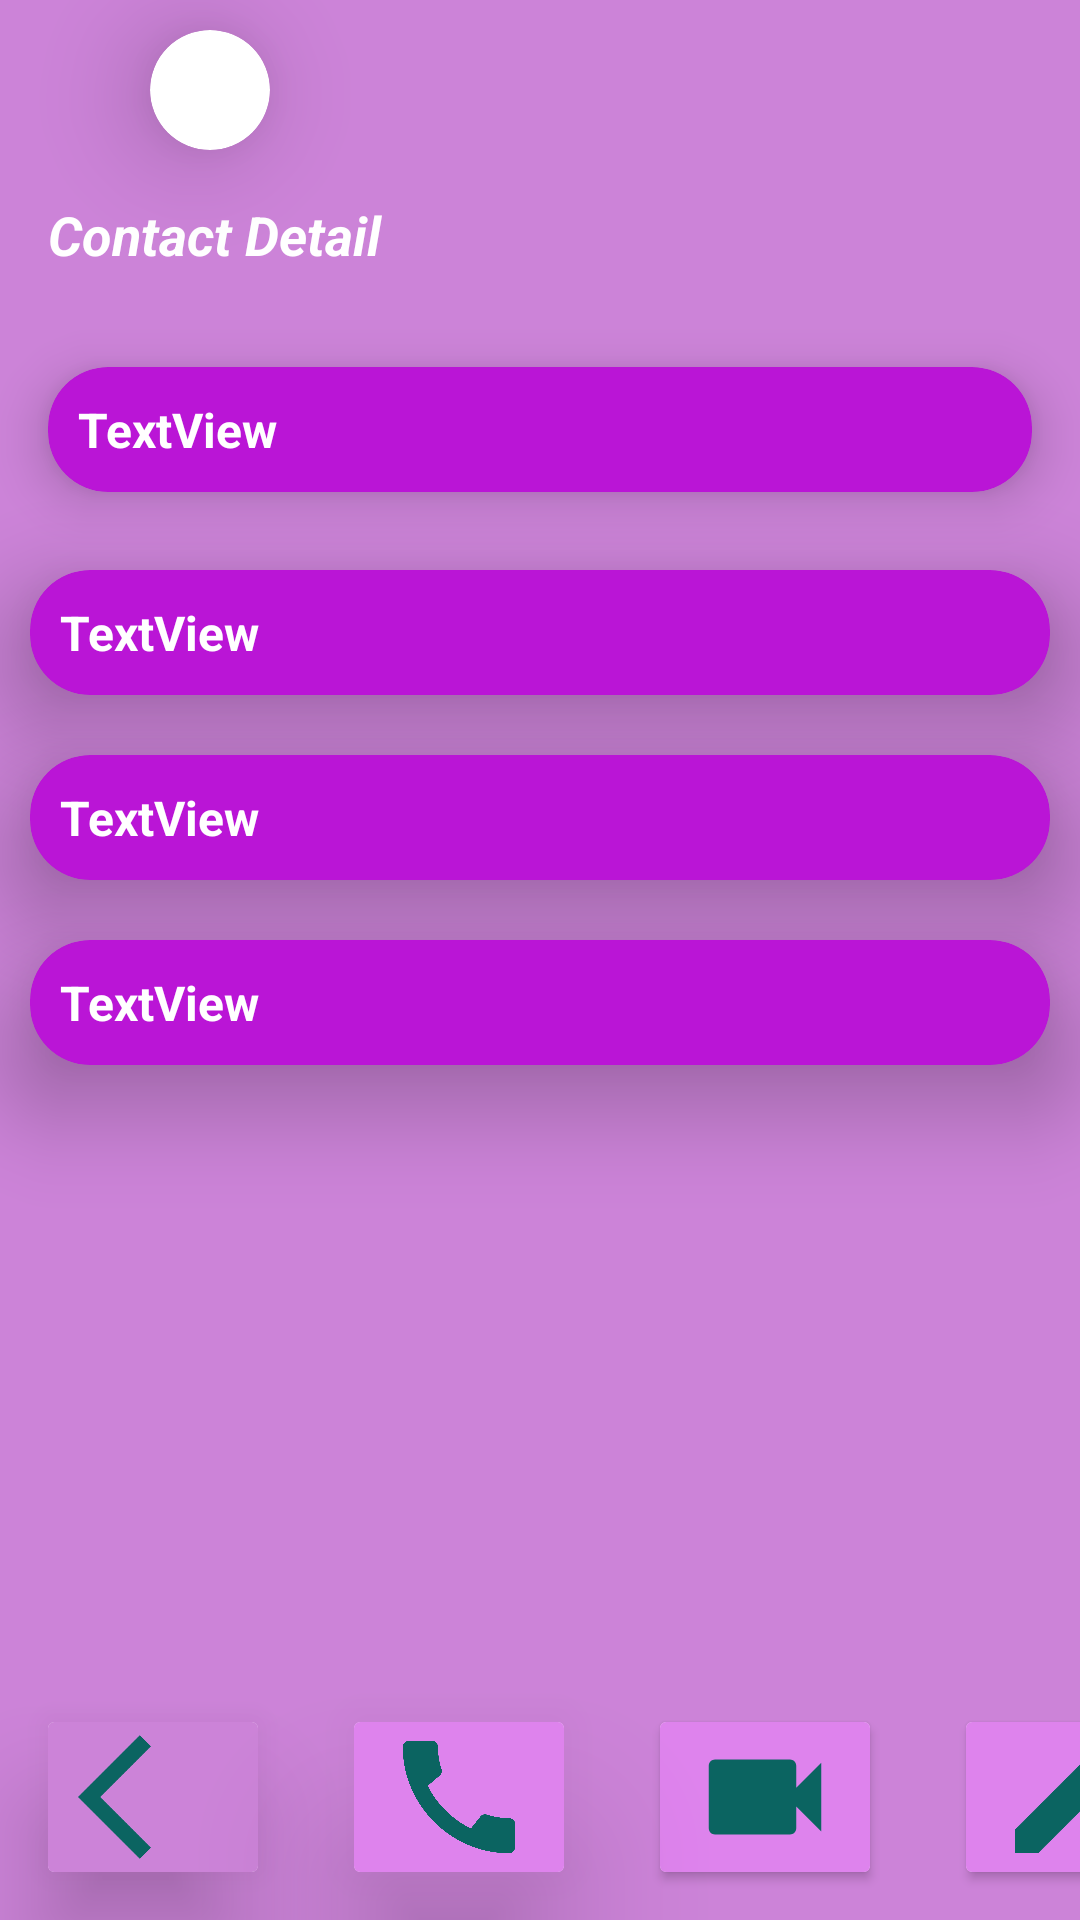

Android layout source for this screen:
<!-- AndroidManifest.xml: application theme Theme.Phonebook -->
<!-- res/layout/activity_account_detail.xml -->
<?xml version="1.0" encoding="utf-8"?>
<LinearLayout xmlns:android="http://schemas.android.com/apk/res/android"
    xmlns:app="http://schemas.android.com/apk/res-auto"
    xmlns:tools="http://schemas.android.com/tools"
    android:layout_width="match_parent"
    android:layout_height="match_parent"
    android:background="#CC83D8"
    tools:context=".AccountDetailActivirt">

    <LinearLayout
        android:layout_width="match_parent"
        android:layout_height="match_parent"
        android:orientation="vertical">

        <androidx.cardview.widget.CardView
            android:layout_width="wrap_content"
            android:layout_height="wrap_content"
            android:layout_marginLeft="50dp"
            android:layout_marginTop="10dp"
            app:cardCornerRadius="20dp"
            app:cardElevation="20dp">

            <ImageView
                android:id="@+id/imageView"
                android:layout_width="match_parent"
                android:layout_height="wrap_content"
                android:layout_margin="20dp"
                app:srcCompat="@drawable/man" />
        </androidx.cardview.widget.CardView>

        <TextView
            android:id="@+id/textView"
            android:layout_width="match_parent"
            android:layout_height="wrap_content"
            android:layout_margin="16dp"
            android:layout_marginStart="70dp"
            android:layout_marginLeft="70dp"
            android:textColor="@color/white"
            android:text="Contact Detail"
            android:textSize="18dp"
            android:textStyle="bold|italic" />

        <androidx.cardview.widget.CardView xmlns:android="http://schemas.android.com/apk/res/android"
            android:layout_width="match_parent"
            android:layout_height="wrap_content"
            android:layout_margin="16dp"
            app:cardBackgroundColor="#BA15D6"
            app:cardCornerRadius="20dp"
            app:cardElevation="10dp">

            <TextView
                android:id="@+id/tvNameDetil"
                android:layout_width="match_parent"
                android:layout_height="wrap_content"
                android:layout_margin="10dp"
                android:text="TextView"
                android:textSize="16sp"
                android:textColor="@color/white"
                android:textStyle="bold" />
        </androidx.cardview.widget.CardView>

        <androidx.cardview.widget.CardView
            android:id="@+id/number"
            android:layout_width="match_parent"
            android:layout_height="wrap_content"
            android:layout_margin="10dp"

            app:cardBackgroundColor="#BA15D6"
            app:cardCornerRadius="20dp"
            app:cardElevation="20dp">>

            <TextView
                android:id="@+id/number1"
                android:layout_width="match_parent"
                android:layout_height="wrap_content"
                android:layout_margin="10dp"
                android:text="TextView"
                android:textSize="16sp"
                android:textColor="@color/white"
                android:textStyle="bold" />
        </androidx.cardview.widget.CardView>

        <androidx.cardview.widget.CardView
            android:id="@+id/tvEmailDetail"
            android:layout_width="match_parent"
            android:layout_height="wrap_content"
            android:layout_margin="10dp"

            app:cardBackgroundColor="#BA15D6"
            app:cardCornerRadius="20dp"
            app:cardElevation="20dp">>

            <TextView
                android:id="@+id/tvEmail"
                android:layout_width="match_parent"
                android:layout_height="wrap_content"
                android:layout_margin="10dp"
                android:text="TextView"
                android:textSize="16sp"
                android:textColor="@color/white"
                android:textStyle="bold" />
        </androidx.cardview.widget.CardView>

        <androidx.cardview.widget.CardView
            android:layout_width="match_parent"
            android:layout_height="wrap_content"
            android:layout_margin="10dp"
            app:cardBackgroundColor="#BA15D6"

            app:cardCornerRadius="20dp"
            app:cardElevation="20dp">>

            <TextView
                android:id="@+id/tvDob"
                android:layout_width="match_parent"
                android:layout_height="wrap_content"
                android:layout_margin="10dp"
                android:text="TextView"
                android:textSize="16sp"
                android:textColor="@color/white"
                android:textStyle="bold" />

        </androidx.cardview.widget.CardView>

        <LinearLayout
            android:layout_width="match_parent"
            android:layout_height="match_parent"
            android:gravity="bottom"
            android:orientation="horizontal">

            <androidx.cardview.widget.CardView
                android:layout_width="70dp"

                android:layout_height="wrap_content"
                android:layout_margin="16dp"
                    android:background="#CC83D8"
                app:cardElevation="20dp">

                <ImageView
                    android:id="@+id/icBack"
                    android:layout_width="70dp"
                    android:layout_height="50dp"
                    android:layout_gravity="bottom|center_horizontal|fill_horizontal"
                    android:layout_weight="1"
                    android:clickable="true"
                    android:background="#CC83D8"
                    app:srcCompat="@drawable/back" />
            </androidx.cardview.widget.CardView>

            <androidx.cardview.widget.CardView xmlns:android="http://schemas.android.com/apk/res/android"

                android:layout_width="70dp"
                android:layout_height="wrap_content"
                android:layout_margin="16dp"

                android:background="#CC83D8"
                app:cardElevation="30dp">

                <ImageView
                    android:id="@+id/ivCallDetail"
                    android:layout_width="70dp"

                    android:background="#DE83ED"
                    android:layout_height="50dp"
                    android:layout_gravity="bottom|center_horizontal|fill_horizontal"
                    android:layout_weight="1"
                    app:srcCompat="@drawable/ic_call" />
            </androidx.cardview.widget.CardView>

            <androidx.cardview.widget.CardView xmlns:android="http://schemas.android.com/apk/res/android"

                android:layout_width="70dp"
                android:layout_height="wrap_content"
                android:layout_margin="16dp"
                    android:background="#CC83D8">

                <ImageView
                    android:id="@+id/imageView4"
                    android:layout_width="70dp"

                    android:layout_height="50dp"
                    android:background="#DE83ED"
                    android:layout_gravity="bottom|center_horizontal|fill_horizontal"
                    android:layout_weight="1"
                    app:srcCompat="@drawable/ic_baseline_videocam_24" />
            </androidx.cardview.widget.CardView>

            <androidx.cardview.widget.CardView
                android:layout_width="70dp"

                android:layout_height="wrap_content"
                android:layout_margin="16dp"
                    android:background="#CC83D8">

                <ImageView
                    android:id="@+id/icEdit"
                    android:layout_width="70dp"

                    android:background="#DE83ED"
                    android:layout_height="50dp"
                    android:layout_gravity="bottom|center_horizontal|fill_horizontal"
                    android:layout_weight="1"
                    android:clickable="true"
                    app:srcCompat="@drawable/ic_baseline_edit_24" />
            </androidx.cardview.widget.CardView>
        </LinearLayout>

    </LinearLayout>

</LinearLayout>
<!-- resources referenced by this layout -->
<resources>
  <!-- drawable back (drawable) -->
  <vector android:height="24dp" android:tint="#0B6461"
      android:viewportHeight="24" android:viewportWidth="24"
      android:width="24dp" xmlns:android="http://schemas.android.com/apk/res/android">
      <path android:fillColor="@android:color/white" android:pathData="M11.67,3.87L9.9,2.1 0,12l9.9,9.9 1.77,-1.77L3.54,12z"/>
  </vector>
  <!-- drawable ic_baseline_edit_24 (drawable) -->
  <vector android:height="24dp" android:tint="#0B6461"
      android:viewportHeight="24" android:viewportWidth="24"
      android:width="24dp" xmlns:android="http://schemas.android.com/apk/res/android">
      <path android:fillColor="@android:color/white" android:pathData="M3,17.25V21h3.75L17.81,9.94l-3.75,-3.75L3,17.25zM20.71,7.04c0.39,-0.39 0.39,-1.02 0,-1.41l-2.34,-2.34c-0.39,-0.39 -1.02,-0.39 -1.41,0l-1.83,1.83 3.75,3.75 1.83,-1.83z"/>
  </vector>
  <!-- drawable ic_baseline_videocam_24 (drawable) -->
  <vector android:height="24dp" android:tint="#0B6461"
      android:viewportHeight="24" android:viewportWidth="24"
      android:width="24dp" xmlns:android="http://schemas.android.com/apk/res/android">
      <path android:fillColor="@android:color/white" android:pathData="M17,10.5V7c0,-0.55 -0.45,-1 -1,-1H4c-0.55,0 -1,0.45 -1,1v10c0,0.55 0.45,1 1,1h12c0.55,0 1,-0.45 1,-1v-3.5l4,4v-11l-4,4z"/>
  </vector>
  <!-- drawable ic_call (drawable) -->
  <vector android:height="24dp" android:tint="#0B6461"
      android:viewportHeight="24" android:viewportWidth="24"
      android:width="24dp" xmlns:android="http://schemas.android.com/apk/res/android">
      <path android:fillColor="@android:color/white" android:pathData="M20.01,15.38c-1.23,0 -2.42,-0.2 -3.53,-0.56 -0.35,-0.12 -0.74,-0.03 -1.01,0.24l-1.57,1.97c-2.83,-1.35 -5.48,-3.9 -6.89,-6.83l1.95,-1.66c0.27,-0.28 0.35,-0.67 0.24,-1.02 -0.37,-1.11 -0.56,-2.3 -0.56,-3.53 0,-0.54 -0.45,-0.99 -0.99,-0.99H4.19C3.65,3 3,3.24 3,3.99 3,13.28 10.73,21 20.01,21c0.71,0 0.99,-0.63 0.99,-1.18v-3.45c0,-0.54 -0.45,-0.99 -0.99,-0.99z"/>
  </vector>
  <style name="Theme.Phonebook" parent="Theme.MaterialComponents.DayNight.NoActionBar">
          
          <item name="colorPrimary">@color/purple_500</item>
          <item name="colorPrimaryVariant">@color/purple_700</item>
          <item name="colorOnPrimary">@color/white</item>
          
          <item name="colorSecondary">@color/teal_200</item>
          <item name="colorSecondaryVariant">@color/teal_700</item>
          <item name="colorOnSecondary">@color/black</item>
          
          <item name="android:statusBarColor" tools:targetApi="l">?attr/colorPrimaryVariant</item>
          
      </style>
  <!-- not gathered from this repository: default colours our renderer supplied (Android Studio template values) -->
  <color name="purple_500">#FF6200EE</color>
  <color name="purple_700">#FF3700B3</color>
  <color name="teal_200">#FF03DAC5</color>
  <color name="teal_700">#FF018786</color>
  <color name="black">#FF000000</color>
  <color name="white">#FFFFFFFF</color>
</resources>
